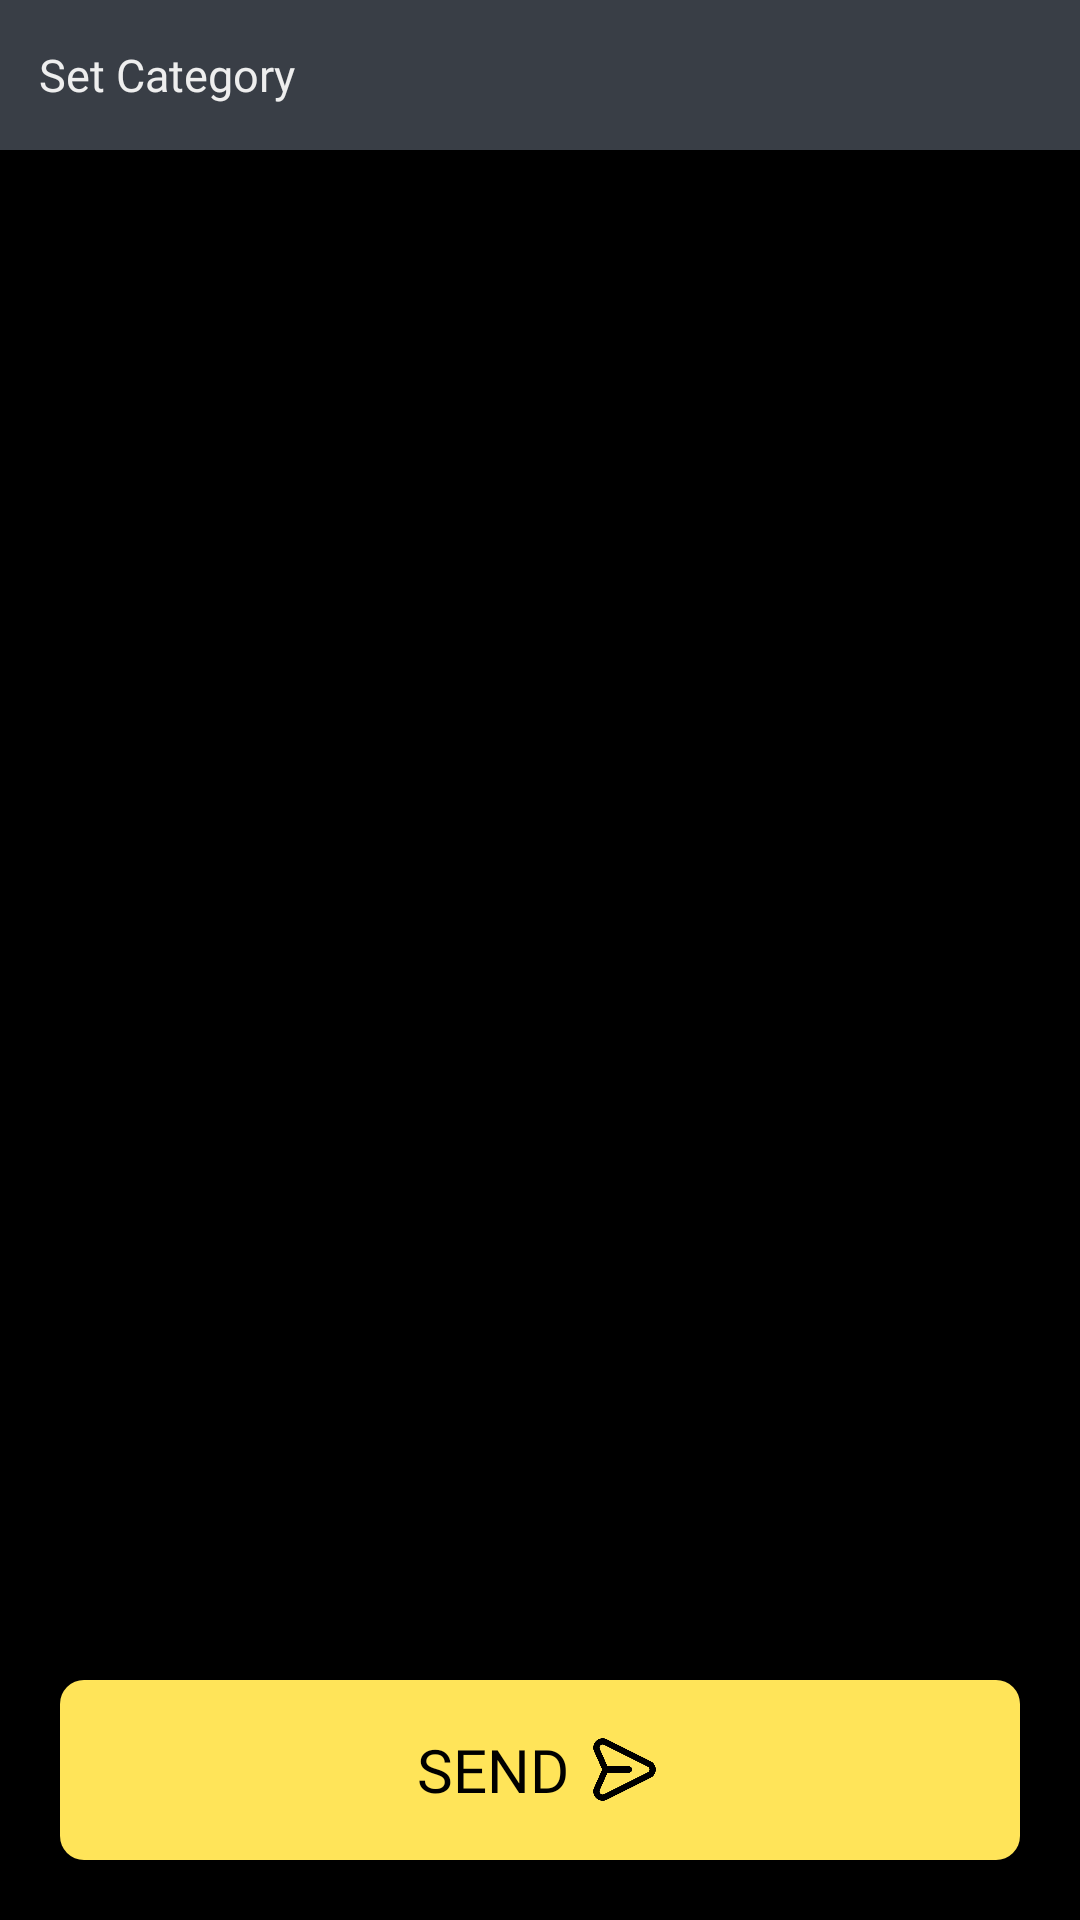

Here is an Android app screen rendered from its layout file. Give the layout XML and the strings, colors and styles it references.
<!-- AndroidManifest.xml: application theme Theme.Design.NoActionBar -->
<!-- res/layout/activity_blog_category.xml -->
<?xml version="1.0" encoding="utf-8"?>
<RelativeLayout xmlns:android="http://schemas.android.com/apk/res/android"
    xmlns:app="http://schemas.android.com/apk/res-auto"
    xmlns:tools="http://schemas.android.com/tools"
    android:layout_width="match_parent"
    android:layout_height="match_parent"
    android:background="@color/blue"
    tools:context="com.mahdirahmani8.BlogCategory">

    <RelativeLayout
        android:id="@+id/header"
        android:layout_width="match_parent"
        android:layout_height="50dp"
        android:background="@color/gr">

        <TextView
            android:id="@+id/blog_sub"
            android:layout_width="wrap_content"
            android:layout_height="wrap_content"
            android:layout_alignParentLeft="true"
            android:layout_centerVertical="true"
            android:layout_marginLeft="13dp"
            android:fontFamily="@font/opensans_extrabold"
            android:text="@string/set_category"
            android:textColor="@color/white"
            android:textSize="15sp" />

    </RelativeLayout>

    <androidx.recyclerview.widget.RecyclerView
        android:id="@+id/rec_category"
        android:layout_width="match_parent"
        android:layout_height="match_parent"
        android:layout_below="@+id/header"
        android:layout_margin="15dp"
        android:layout_marginBottom="100dp" />

    <LinearLayout
        android:id="@+id/lin_send_blog"
        android:layout_width="match_parent"
        android:layout_height="60dp"
        android:layout_margin="20dp"
        android:layout_alignParentBottom="true"
        android:background="@drawable/bg_send_blog"
        android:orientation="horizontal"
        android:gravity="center">

        <TextView
            android:layout_width="wrap_content"
            android:layout_height="wrap_content"
            android:fontFamily="@font/opensans_extrabold"
            android:textSize="20sp"
            android:textColor="@color/black"
            android:text="SEND"
            android:layout_marginRight="6dp"
            android:layout_gravity="center"/>

        <ImageView
            android:layout_width="25dp"
            android:layout_height="25dp"
            android:src="@drawable/send"
            android:layout_gravity="center"/>

    </LinearLayout>
</RelativeLayout>
<!-- resources referenced by this layout -->
<resources>
  <color name="black">#FF000000</color>
  <color name="blue"> #000</color>
  <color name="gr">#393E46</color>
  <color name="white">#EEEEEE</color>
  <!-- drawable bg_send_blog (drawable) -->
  <?xml version="1.0" encoding="utf-8"?>
  <shape xmlns:android="http://schemas.android.com/apk/res/android">
  
      <solid android:color="@color/gold"/>
      <corners android:radius="8dp"/>
  </shape>
  <!-- drawable send: png bitmap (drawable-nodpi, 11190 bytes) -->
  <string name="set_category">Set Category</string>
  <color name="gold">#FFE459 </color>
</resources>
